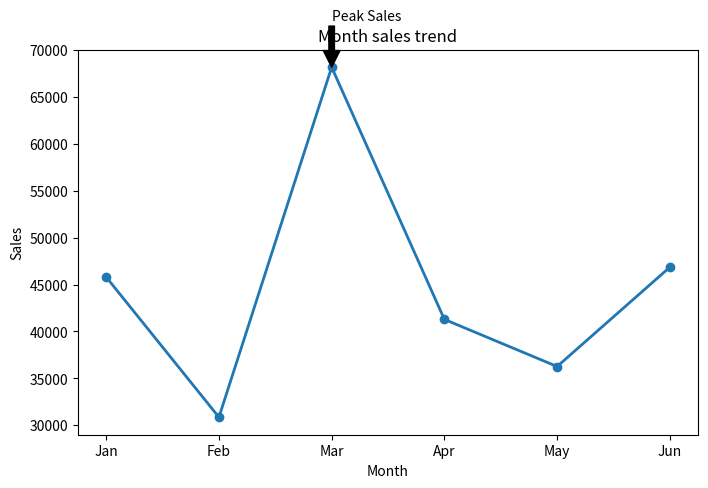
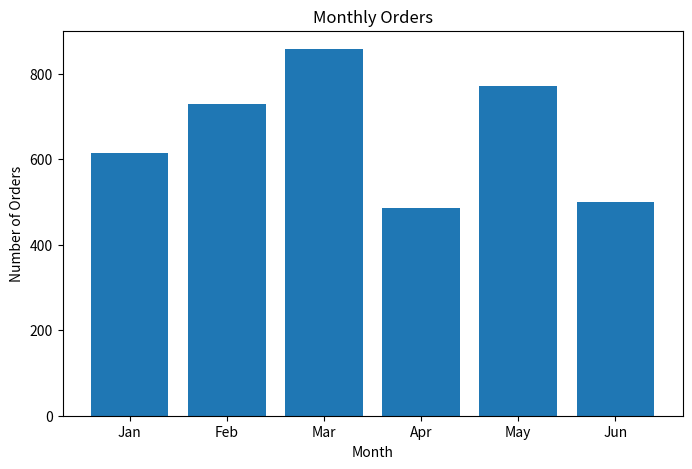
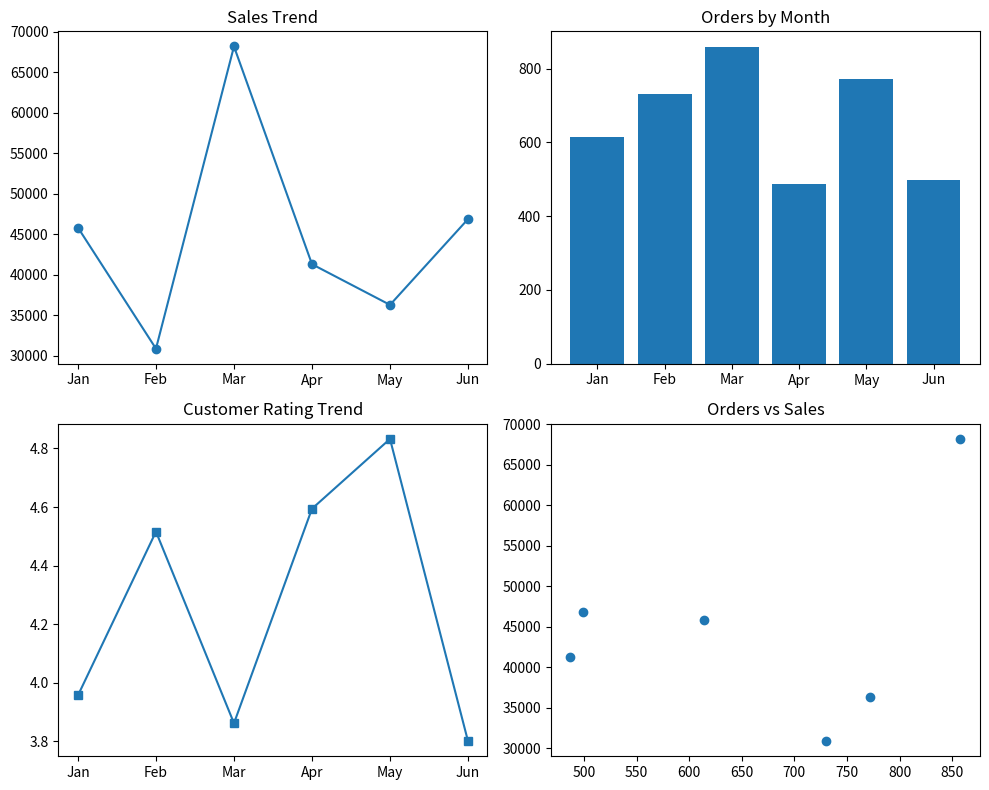

These charts were generated, in order, by the following Python code:
import numpy as np
import pandas as pd
import matplotlib.pyplot as plt
import seaborn as sns


np.random.seed(42)

months = ["Jan", "Feb", "Mar", "Apr", "May", "Jun"]

sales = np.random.randint(30000, 70000, 6)

orders = np.random.randint(400, 900, 6)

customer_rating = np.random.uniform(3.8, 4.9, 6)

data = pd.DataFrame({
    "Month": months,
    "Sales": sales,
    "Orders": orders,
    "Customer Rating": customer_rating
})

print(data)


fig, ax = plt.subplots(figsize = (8,5))

ax.plot(data["Month"], data["Sales"], marker = 'o', linewidth = 2)

ax.set_title("Month sales trend")
ax.set_xlabel("Month")
ax.set_ylabel("Sales")

# Find peak value
peak_sales = data["Sales"].max()
peak_month = data.loc[data["Sales"].idxmax(), "Month"]

ax.annotate("Peak Sales", xy= (peak_month, peak_sales), 
            xytext= (peak_month, peak_sales + 5000), 
            arrowprops= dict(facecolor = 'black'))

plt.show()

# march has the highest no. of sales followed by january and june


fig, ax = plt.subplots(figsize=(8,5))

ax.bar(data["Month"],
       data["Orders"])

ax.set_title("Monthly Orders")
ax.set_xlabel("Month")
ax.set_ylabel("Number of Orders")

plt.show()

# march shows the highest number of orders 



fig, ax = plt.subplots(2,2, figsize = (10, 8))

# Panel 1 – Sales Trend
ax[0,0].plot(data["Month"],
             data["Sales"],
             marker='o')

ax[0,0].set_title("Sales Trend")


# Panel 2 – Orders Comparison
ax[0,1].bar(data["Month"],
            data["Orders"])

ax[0,1].set_title("Orders by Month")


# Panel 3 – Customer Rating Trend
ax[1,0].plot(data["Month"],
             data["Customer Rating"],
             marker='s')

ax[1,0].set_title("Customer Rating Trend")


# Panel 4 – Orders vs Sales Relationship
ax[1,1].scatter(data["Orders"],
                data["Sales"])

ax[1,1].set_title("Orders vs Sales")

plt.tight_layout()

plt.show()
